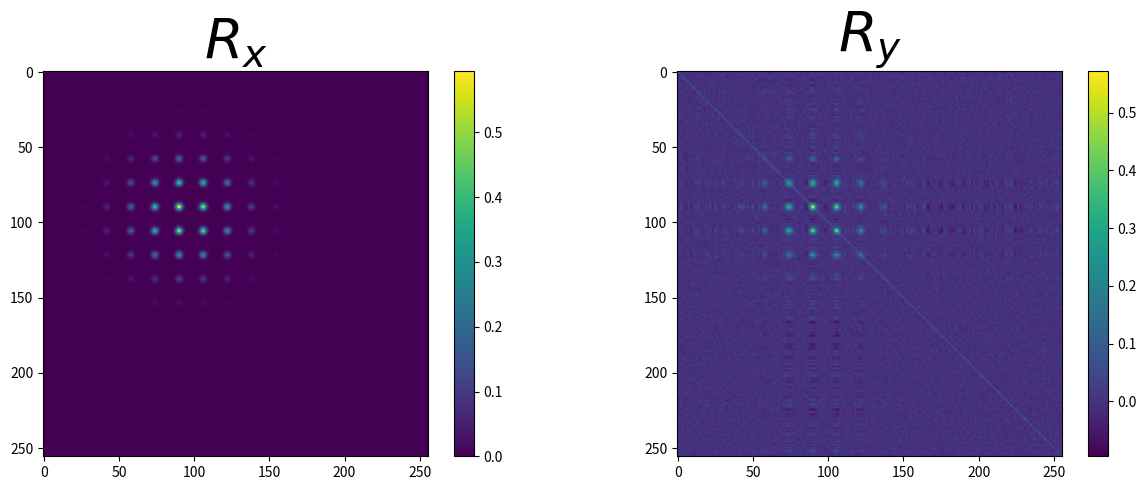

The matplotlib source for this figure: (Note: this script raises an exception after producing the figure.)
#!/usr/bin/env python3
# -*- coding: utf-8 -*-
"""
Created on Sat Dec 26 10:34:43 2020

@author: Bastien (https://github.com/XeBasTeX)
"""

__author__ = 'Bastien'
__team__ = 'Morpheme'
__saveFig__ = False
__saveVid__ = False
__deboggage__ = True


import numpy as np
from scipy import integrate
import scipy

from matplotlib.animation import FuncAnimation
from mpl_toolkits.axes_grid1 import make_axes_locatable
import matplotlib.pyplot as plt


np.random.seed(80)
N_ech = 2**4 # Taux d'échantillonnage
xgauche = 0
xdroit = 1
X_grid = np.linspace(xgauche, xdroit, N_ech)
X, Y = np.meshgrid(X_grid, X_grid)

sigma = 1e-1 # écart-type de la PSF
niveaubruits = 1e0 # sigma du bruit


def gaussienne(domain, sigma=sigma):
    '''Gaussienne centrée en 0'''
    return np.sqrt(2*np.pi*sigma**2)*np.exp(-np.power(domain,2)/(2*sigma**2))


def gaussienne2D(X_domain, Y_domain, sigma=sigma):
    '''Gaussienne centrée en 0'''
    expo = np.exp(-(np.power(X_domain,2) + 
                    np.power(Y_domain,2))/(2*sigma**2))
    normalis = np.sqrt(2*np.pi*sigma**2)
    return normalis*expo


def ideal_lowpass(domain, fc):
    '''Passe-bas idéal de fréquence de coupure f_c'''
    return np.sin((2*fc + 1)*np.pi*domain)/np.sin(np.pi*domain)


class Mesure2D:
    def __init__(self, amplitude=[], position=[]):
        if len(amplitude) != len(position):
            raise ValueError('Pas le même nombre')
        if isinstance(amplitude, np.ndarray) and isinstance(position, np.ndarray):
            self.a = amplitude
            self.x = position
        else:
            self.x = np.array(position)
            self.a = np.array(amplitude)
        self.N = len(amplitude)


    def __add__(self, m):
        '''Hieher : il faut encore régler laddition pour les mesures au même'''
        '''position, ça vaudrait le coup de virer les duplicats'''
        a_new = np.append(self.a, m.a)
        x_new = np.array(list(self.x) + list(m.x))
        return Mesure2D(a_new, x_new)


    def __eq__(self, m):
        if m == 0 and (self.a == [] and self.x == []):
            return True
        elif isinstance(m, self.__class__):
            return self.__dict__ == m.__dict__
        else:
            return False


    def __ne__(self, m):
        return not self.__eq__(m)


    def __str__(self):
        amplitudes = np.round(self.a, 3)
        positions = np.round(self.x, 3)
        return(f"{self.N} Diracs \nAmplitudes : {amplitudes}\nPositions : {positions}")


    def kernel(self, X_domain, Y_domain, noyau='gaussien'):
        '''Applique un noyau à la mesure discrète. Exemple : convol'''
        N = self.N
        x = self.x
        a = self.a
        acquis = X_domain*0
        if noyau == 'gaussien':
            for i in range(0,N):
                D = np.sqrt(np.power(X_domain - x[i,0],2) + np.power(Y_domain - x[i,1],2))
                acquis += a[i]*gaussienne(D)
            return acquis
        else:
            raise NameError("Unknown kernel")

    def covariance_kernel(self, X_domain, Y_domain):
        N = self.N
        x = self.x
        a = self.a
        taille_x = np.size(X_domain)
        taille_y = np.size(Y_domain)
        acquis = np.zeros((taille_x, taille_y))
        for i in range(0, N):
            D = np.sqrt(np.power(X_domain - x[i,0],2) + np.power(Y_domain - x[i,1],2))
            noyau_u = gaussienne(D)
            noyau_v = gaussienne(D)
            acquis += a[i]*np.outer(noyau_u, noyau_v)
        return acquis


    def acquisition(self, X_domain, Y_domain, N_ech, nv):
        w = nv*np.random.random_sample((N_ech, N_ech))
        acquis = self.kernel(X_domain, Y_domain, noyau='gaussien') + w
        return acquis


    def graphe(self, X_domain, Y_domain, lvl=50):
        # f = plt.figure()
        plt.contourf(X_domain, Y_domain, self.kernel(X_domain, Y_domain), 
                     lvl, label='$y_0$', cmap='hot')
        plt.xlabel('X', fontsize=18)
        plt.ylabel('Y', fontsize=18)
        plt.title('Acquisition y', fontsize=18)
        plt.colorbar();
        plt.grid()
        plt.show()
        return


    def torus(self, X, current_fig=False, subplot=False):
        N_ech = len(X)
        if subplot == True:
            ax = current_fig.add_subplot(224, projection='3d')
        else:
            current_fig = plt.figure()
            ax = current_fig.add_subplot(111, projection='3d')
        theta = np.linspace(0, 2*np.pi, N_ech)
        y_torus = np.sin(theta)
        x_torus = np.cos(theta)

        a_x_torus = np.sin(2*np.pi*np.array(self.x))
        a_y_torus = np.cos(2*np.pi*np.array(self.x))
        a_z_torus = self.a

        # ax.plot((0,0),(0,0), (0,1), '-k', label='z-axis')
        ax.plot(x_torus,y_torus, 0, '-k', label='$\mathbb{S}_1$')
        ax.plot(a_x_torus,a_y_torus, a_z_torus,
                'o', label='$m_{a,x}$', color='orange')

        for i in range(self.N):
            ax.plot((a_x_torus[i],a_x_torus[i]), (a_y_torus[i],a_y_torus[i]),
                    (0,a_z_torus[i]), '--r', color='orange')

        ax.set_xlabel('$X$')
        ax.set_ylabel('$Y$')
        ax.set_zlabel('$Amplitude$')
        ax.set_title('Mesure sur $\mathbb{S}_1$', fontsize=20)
        ax.legend()
        return 


    def tv(self):
        '''Renvoie 0 si la mesure est vide : hierher à vérifier'''
        try:
            return np.linalg.norm(self.a, 1)
        except ValueError:
            return 0


    def energie(self, X_domain, Y_domain, acquis, regul, obj='covar'):
        if obj == 'covar':
            R_nrj = self.covariance_kernel(X_domain, Y_domain)
            attache = 0.5*np.linalg.norm(acquis - R_nrj)
            parcimonie = regul*self.tv()
            return(attache + parcimonie)
        elif obj == 'acquis':
            attache = 0.5*np.linalg.norm(acquis - self.kernel(X_domain, Y_domain))
            parcimonie = regul*self.tv()
            return(attache + parcimonie)
        else:
            raise TypeError


    def prune(self, tol=1e-3):
        '''Retire les Dirac avec zéro d'amplitude'''
        # nnz = np.count_nonzero(self.a)
        nnz_a = np.array(self.a)
        nnz = nnz_a > tol
        nnz_a = nnz_a[nnz]
        nnz_x = np.array(self.x)
        nnz_x = nnz_x[nnz]
        m = Mesure2D(nnz_a, nnz_x)
        return m


def mesureAleatoire(N):
    x = np.round(np.random.rand(N,2), 2)
    a = np.round(0.5 + np.random.rand(1,N), 2)[0]
    return Mesure2D(a, x)

# m = Mesure([1,1.1,0,1.5],[2,88,3,8])
# print(m.prune())

def phi(m, X_domain, Y_domain, obj='covar'):
    if obj == 'covar':
        return m.covariance_kernel(X_domain, Y_domain)
    elif obj == 'acquis':
        return m.kernel(X_domain, Y_domain)
    else:
        raise TypeError


def phi_vecteur(a, x, X_domain, Y_domain, obj='covar'):
    '''shape est un entier indiquant le taille à viser avec le 
        padding'''
    if obj == 'covar':
        m_tmp = Mesure2D(a, x)
        return(m_tmp.covariance_kernel(X_domain, Y_domain))
    elif obj == 'acquis':
        m_tmp = Mesure2D(a, x)
        return(m_tmp.kernel(X_domain, Y_domain))
    else:
        raise TypeError


def phiAdjoint(acquis, X_domain, Y_domain, obj='covar'):
    '''Hierher débugger ; taille_x et taille_y pas implémenté'''
    taille_y = len(X_domain)
    taille_x = len(X_domain[0])
    eta = np.zeros(np.shape(X_domain))
    if obj == 'covar':
        for i in range(taille_x):
            for j in range(taille_y):
                x_decal = X_domain[i,j]
                y_decal = Y_domain[i,j]
                convol = gaussienne2D(x_decal - X, y_decal - Y)
                noyau = np.outer(convol, convol)
                X_range_integ = np.linspace(xgauche, xdroit, N_ech**2)
                Y_range_integ = np.linspace(xgauche, xdroit, N_ech**2)
                integ_x = integrate.simps(acquis*noyau, x=X_range_integ)
                eta[i,j] = integrate.simps(integ_x, x=Y_range_integ)
        return eta
    elif obj == 'acquis':
        for i in range(taille_x):
            for j in range(taille_y):
                x_decal = X_domain[i,j]
                y_decal = Y_domain[i,j]
                D_decal = np.sqrt(np.power(x_decal-X_domain,2) + np.power(y_decal-Y_domain,2))
                integ_x = integrate.simps(acquis*gaussienne(D_decal), x=X_grid)
                eta[i,j] = integrate.simps(integ_x, x=X_grid)
        return eta
    else:
        raise TypeError


def etak(mesure, acquis, X_domain, Y_domain, regul, obj='covar'):
    eta = 1/regul*phiAdjoint(acquis - phi(mesure, X_domain, Y_domain, obj), 
                             X_domain, Y_domain, obj)
    return eta


def pile_aquisition(m):
    '''Construit une pile d'acquisition à partir d'une mesure.'''
    N_mol = len(m.a)
    acquis_temporelle = np.zeros((T_ech, N_ech, N_ech))
    for t in range(T_ech):
        a_tmp = (np.random.random(N_mol))*m.a
        m_tmp = Mesure2D(a_tmp, m.x)
        acquis_temporelle[t,:] = m_tmp.acquisition(X,Y,N_ech,niveaubruits)
    return(acquis_temporelle)


def covariance_pile(stack, stack_mean):
    covar = np.zeros((len(stack[0])**2, len(stack[0])**2))
    for i in range(len(stack)):
        covar += np.outer(stack[i,:] - stack_mean, stack[i,:] - stack_mean)
    return covar/len(stack-1)   # T-1 ou T hierher ?

# J'ai essayé plusieurs versions de calcul mais c'est tjs la même chose :
# la cov que je trouve est la même...

# def covariance_pile_2(stack, stack_mean):
#     covar = np.zeros((len(stack[0])**2, len(stack[0])**2))
#     for i in range(len(stack)):
#         yt = (stack[i,:] - stack_mean).reshape(-1)
#         covar += np.outer(yt, yt.T)
#     return covar/len(stack-1)   # T-1 ou T hierher ?

# def covariance_pile(stack, stack_mean):
#     taille = len(stack[0])**2
#     covar = np.zeros((taille, taille))
#     stack_mean = np.reshape(stack_mean, -1)
#     for i in range(len(stack)):
#         stick_stack = np.reshape(stack[i,:], -1)
#         ps = np.outer(stick_stack - stack_mean, stick_stack - stack_mean)
#         covar += np.reshape(ps, (taille, taille))
#     return covar/len(stack-1)   # T-1 ou T hierher ?


# Le fameux algo de Sliding Frank Wolfe

def SFW(acquis, regul=1e-5, nIter=5, mesParIter=False, obj='covar'):
    '''y acquisition et nIter nombre d'itérations
    mesParIter est un booléen qui contrôle le renvoi du vecteur mesParIter
    un vecteur qui contient mesure_k la mesure de la k-ième itération'''
    N_ech_y = N_ech # hierher à adapter
    a_k = np.empty((0,0))
    x_k = np.empty((0,0))
    mesure_k = Mesure2D()
    # mesure_k = Mesure2D(a_k, x_k)    # Mesure discrète vide
    Nk = 0                      # Taille de la mesure discrète
    if mesParIter == True:
        mes_vecteur = np.array([])
    nrj_vecteur = np.zeros(nIter)
    for k in range(nIter):
        print('\n' + 'Étape numéro ' + str(k))
        eta_V_k = etak(mesure_k, acquis, X, Y, regul, obj)
        x_star_index = np.unravel_index(np.argmax(np.abs(eta_V_k), axis=None), 
                                        eta_V_k.shape)
        x_star = np.array(x_star_index)/N_ech_y # hierher passer de l'idx à xstar
        print(f'* x^* index {x_star} max à {np.round(eta_V_k[x_star_index], 2)}')
        
        # Condition d'arrêt (étape 4)
        if np.abs(eta_V_k[x_star_index]) < 1:
            nrj_vecteur[k:] = mesure_k.energie(X, Y, acquis, regul, obj)
            # print(f'* Énergie : {nrj_vecteur[k]:.3f}')
            print("\n\n---- Condition d'arrêt ----")
            if mesParIter == True:
                return(mesure_k, nrj_vecteur, mes_vecteur)
            else:
                return(mesure_k, nrj_vecteur)
        else:
            mesure_k_demi = Mesure2D()
            if x_k.size == 0:
                x_k_demi = np.vstack([x_star])
                lasso_guess = np.ones(Nk+1)
            else:
                x_k_demi = np.vstack([x_k, x_star])
                lasso_guess = np.concatenate((a_k, [1.0]))

            # On résout LASSO (étape 7)
            def lasso(a):
                attache = 0.5*np.linalg.norm(acquis - phi_vecteur(a,
                                                                  x_k_demi,
                                                                  X, Y, obj))
                parcimonie = regul*np.linalg.norm(a, 1)
                return(attache + parcimonie)
            # lasso_guess = np.ones(Nk+1)
            res = scipy.optimize.minimize(lasso, lasso_guess,
                                          options={'disp': False})
            a_k_demi = res.x
            # print('* a_k_demi : ' + str(np.round(a_k_demi, 2)))
            print('* a_k_demi : ' + str(a_k_demi))
            mesure_k_demi += Mesure2D(a_k_demi, x_k_demi)
            # print('* Mesure_k_demi : ' +  str(mesure_k_demi))

            # On résout double LASSO non-convexe (étape 8)
            def lasso_double(params):
                a_p = params[:int(len(params)/3)] # Bout de code immonde, à corriger !
                x_p = params[int(len(params)/3):]
                x_p = x_p.reshape((len(a_p), 2))
                attache = 0.5*np.linalg.norm(acquis - phi_vecteur(a_p,x_p,
                                                                  X,Y,obj))
                parcimonie = regul*np.linalg.norm(a_p, 1)
                return(attache + parcimonie)

            # On met la graine au format array pour scipy...minimize
            # il faut en effet que ça soit un vecteur
            initial_guess = np.append(a_k_demi, np.reshape(x_k_demi, -1))
            res = scipy.optimize.minimize(lasso_double, initial_guess,
                                          method='BFGS',
                                          options={'disp': __deboggage__})
            a_k_plus = (res.x[:int(len(res.x)/3)])
            x_k_plus = (res.x[int(len(res.x)/3):]).reshape((len(a_k_plus), 2))
            print('* a_k_plus : ' + str(np.round(a_k_plus, 2)))
            print('* x_k_plus : ' +  str(x_k_plus))

            # Mise à jour des paramètres avec retrait des Dirac nuls
            mesure_k = Mesure2D(a_k_plus, x_k_plus)
            mesure_k = mesure_k.prune(tol=1e-3)
            a_k = mesure_k.a
            x_k = mesure_k.x
            Nk = mesure_k.N

            # Graphe et énergie
            # mesure_k.graphe()
            nrj_vecteur[k] = mesure_k.energie(X, Y, acquis, regul, obj)
            print(f'* Energie : {nrj_vecteur[k]:.3f}')
            if mesParIter == True:
                mes_vecteur = np.append(mes_vecteur, [mesure_k])
            
    print("\n\n---- Fin de la boucle ----")
    if mesParIter == True:
        return(mesure_k, nrj_vecteur, mes_vecteur)
    else:
        return(mesure_k, nrj_vecteur)


def plot_results(m, nrj, certif, title=None):
    if m.a.size > 0:
        fig = plt.figure(figsize=(15,12))
        fig.suptitle(f'Reconstruction pour $\lambda = {lambda_regul:.0e}$ ' + 
                     f'et $\sigma_B = {niveaubruits:.0e}$', fontsize=20)

        plt.subplot(221)
        cont1 = plt.contourf(X, Y, y, 100, cmap='seismic')
        for c in cont1.collections:
            c.set_edgecolor("face")
        plt.colorbar();
        plt.scatter(m_ax0.x[:,0], m_ax0.x[:,1], marker='x',
                    label='GT spikes')
        plt.scatter(m.x[:,0], m.x[:,1], marker='+',
                    label='Recovered spikes')
        plt.legend(loc=2)

        plt.xlabel('X', fontsize=18)
        plt.ylabel('Y', fontsize=18)
        plt.title('Temporal mean $\overline{y}$', fontsize=20)

        plt.subplot(222)
        cont2 = plt.contourf(X, Y, m.kernel(X, Y), 100, cmap='seismic')
        for c in cont2.collections:
            c.set_edgecolor("face")
        plt.xlabel('X', fontsize=18)
        plt.ylabel('Y', fontsize=18)
        plt.title('Reconstruction $m_{a,x}$', fontsize=20)
        plt.colorbar();

        plt.subplot(223)
        # plt.pcolormesh(X, Y, certificat_V, shading='gouraud', cmap='seismic')
        cont3 = plt.contourf(X, Y, certif, 100, cmap='seismic')
        for c in cont3.collections:
            c.set_edgecolor("face")
        plt.xlabel('X', fontsize=18)
        plt.ylabel('Y', fontsize=18)
        plt.title('Certificate $\eta_V$', fontsize=20)
        plt.colorbar();

        plt.subplot(224)
        plt.plot(nrj, 'o--', color='black', linewidth=2.5)
        plt.xlabel('Itération', fontsize=18)
        plt.ylabel('$T_\lambda(m)$', fontsize=20)
        plt.title('BLASSO energy $\mathcal{Q}_\lambda(y)$', fontsize=20)
        plt.grid()
        
        if title == None:
            title = 'fig/covar-certificat-2d.pdf'
        elif isinstance(title, str):
            title = 'fig/' + title + '.pdf'
        else:
            raise TypeError("You ought to give a str type name for the plot")
        if __saveFig__ == True:
            plt.savefig(title, format='pdf', dpi=1000,
                        bbox_inches='tight', pad_inches=0.03)

def gif_pile(pile_acquis, m_zer, video='gif', title=None):
    '''Hierher à terminer de débogger'''
    # ax, fig = plt.subplots(figsize=(10,10))
    fig = plt.figure(figsize=(8,8))
    ax = fig.add_subplot(111)
    # ax.set(xlim=(0, 1), ylim=(0, 1))
    cont_pile = ax.contourf(X, Y, y, 100, cmap='seismic')
    divider = make_axes_locatable(ax)
    cax = divider.append_axes("right", size="5%", pad=0.15)
    fig.colorbar(cont_pile, cax=cax)
    # plt.tight_layout()

    def animate(k):
        if k >= len(pile_acquis):
            # On fige l'animation pour faire une pause à la fin
            return
        else:
            ax.clear()
            ax.set_aspect('equal', adjustable='box')
            ax.contourf(X, Y, pile_acquis[k,:], 100,cmap='seismic')
            ax.scatter(m_zer.x[:,0], m_zer.x[:,1], marker='x',
                   s=2*N_ech, label='GT spikes')
            ax.set_xlabel('X', fontsize=25)
            ax.set_ylabel('Y', fontsize=25)
            ax.set_title(f'Acquisition numéro = {k}', fontsize=30)
            # ax.legend(loc=1, fontsize=20)
            # ax.tight_layout()

    anim = FuncAnimation(fig, animate, interval=400, frames=len(pile_acquis)+3,
                         blit=False)

    plt.draw()
    
    if title == None:
        title = 'fig/anim-pile-2d'
    elif isinstance(title, str):
        title = 'fig/' + title
    else:
        raise TypeError("You ought to give a str type name for the video file")

    if video == "mp4":
        anim.save(title + '.mp4')
    elif video == "gif":
        anim.save(title + '.gif')
    else:
        raise ValueError('Unknown video format')
    return fig

def gif_results(acquis, m_ax0, m_cov, video='gif', title=None):
    fig = plt.figure(figsize=(20, 10))

    ax1 = fig.add_subplot(121)
    ax1.set_aspect('equal', adjustable='box')
    cont = ax1.contourf(X, Y, acquis, 100, cmap='seismic')
    divider = make_axes_locatable(ax1) # pour paramétrer colorbar
    cax = divider.append_axes("right", size="5%", pad=0.15)
    fig.colorbar(cont, cax=cax)
    ax1.set_xlabel('X', fontsize=25)
    ax1.set_ylabel('Y', fontsize=25)
    ax1.set_title('Moyenne $\overline{y}$', fontsize=35)

    ax2 = fig.add_subplot(122)
    # ax2.set(xlim=(0, 1), ylim=(0, 1))
    cont_sfw = ax2.contourf(X, Y, acquis, 100, cmap='seismic')
    divider = make_axes_locatable(ax2)
    cax = divider.append_axes("right", size="5%", pad=0.15)
    fig.colorbar(cont_sfw, cax=cax)
    ax2.contourf(X, Y, acquis, 100, cmap='seismic')
    ax2.scatter(m_ax0.x[:,0], m_ax0.x[:,1], marker='x',
               s=N_ech, label='Hidden spikes')
    ax2.scatter(mes_cov[0].x[:,0], mes_cov[0].x[:,1], marker='+',
                      s=2*N_ech, c='g', label='Recovered spikes')
    ax2.legend(loc=1, fontsize=20)
    plt.tight_layout()

    def animate(k):
        if k >= len(mes_cov):
            # On fige l'animation pour faire une pause à la pause
            return
        else:
            ax2.clear()
            ax2.set_aspect('equal', adjustable='box')
            ax2.contourf(X, Y, mes_cov[k].kernel(X,Y), 100,
                                 cmap='seismic')
            ax2.scatter(m_ax0.x[:,0], m_ax0.x[:,1], marker='x',
                   s=N_ech, label='GT spikes')
            ax2.scatter(mes_cov[k].x[:,0], mes_cov[k].x[:,1], marker='+',
                          s=2*N_ech, c='g', label='Recovered spikes')
            ax2.set_xlabel('X', fontsize=25)
            ax2.set_ylabel('Y', fontsize=25)
            ax2.set_title(f'Reconstruction itération = {k}', fontsize=35)
            ax2.legend(loc=1, fontsize=20)
            plt.tight_layout()

    anim = FuncAnimation(fig, animate, interval=1000, frames=len(mes_cov)+3,
                         blit=False)

    plt.draw()
    
    if title == None:
        title = 'fig/anim-sfw-covar-2d'
    elif isinstance(title, str):
        title = 'fig/' + title
    else:
        raise TypeError("You ought to give a str type name for the video file")
        
    if video == "mp4":
        anim.save(title + '.mp4')
    elif video == "gif":
        anim.save(title + '.gif')
    else:
        raise ValueError('Unknown video format')
    return fig


# m_ax0 = Mesure2D([5,10,8],[[0.25,0.25],[0.65,0.35],[0.35,0.80]])
m_ax0 = Mesure2D([10],[[0.65,0.35]])
# m_ax0 = mesureAleatoire(3)
# y = m_ax0.acquisition(X, Y, N_ech, niveaubruits)

T_ech = 50        # Il faut mettre vraiment bcp d'échantillons pour R_x=R_y !
T_acquis = 1
T = np.linspace(0, T_acquis, T_ech)

pile = pile_aquisition(m_ax0)   
pile_moy = np.mean(pile, axis=0) 
y = pile_moy  
R_y = covariance_pile(pile, pile_moy)
R_x = m_ax0.covariance_kernel(X, Y)


plt.figure(figsize=(15,5))
plt.subplot(121)
plt.imshow(R_x)
plt.colorbar()
plt.title('$R_x$', fontsize=40)
plt.subplot(122)
plt.imshow(R_y)
plt.colorbar()
plt.title('$R_y$', fontsize=40)
if __saveFig__ == True:
    plt.savefig('fig/R_x-R_y-2d.pdf', format='pdf', dpi=1000,
                bbox_inches='tight', pad_inches=0.03)

#%%
lambda_regul = 2e-5 # Param de relaxation pour SFW R_y
lambda_regul2 = 1e-2 # Param de relaxation pour SFW y_moy
iteration = 4

(m_cov, nrj_cov, mes_cov) = SFW(R_y, regul=lambda_regul, nIter=iteration,
                                  mesParIter=True, obj='covar')
# (m_moy, nrj_moy, mes_moy) = SFW(y, regul=lambda_regul2, nIter=iteration,
#                                   mesParIter=True, obj='acquis')

print('On a retrouvé m_Mx = ' + str(m_cov))
certificat_V = etak(m_cov, R_y, X, Y, lambda_regul, obj='covar')
print('On voulait retrouver m_ax0 = ' + str(m_ax0))

# print('On a retrouvé m_ax = ' + str(m_moy))
# certificat_V_moy = etak(m_moy, y, X, Y, lambda_regul2, obj='acquis')
# print('On voulait retrouver m_ax0 = ' + str(m_ax0))

# y_simul = m_cov.kernel(X,Y)

if m_cov.a.size > 0:
    plot_results(m_cov, nrj_cov, certificat_V)
# if m_moy.a.size > 0:
#     plot_results(m_moy, nrj_moy, certificat_V_moy, 
#                   title='covar-moy-certificat-2d')
# if __saveVid__ == True:
#     if m_cov.a.size > 0:
#         gif_results(y, m_ax0, m_cov)
#     gif_pile(pile, m_ax0)


